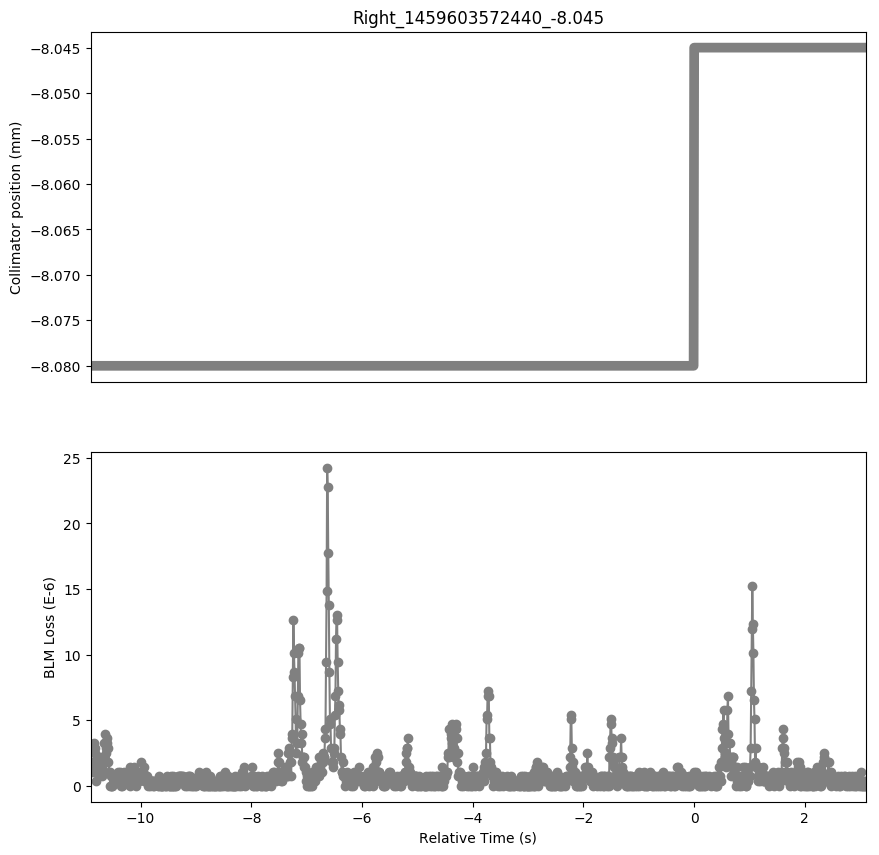

The table this chart was drawn from, first rows:
Timestamp, position, BLMTI.04L6.B2I11_TCSP.A4L6.B2
1459603561540, -8.08, 1.4480000000000002e-06
1459603561550, -8.08, 1.4480000000000002e-06
1459603561560, -8.08, 1.0859999999999999e-06
1459603561570, -8.08, 1.81e-06
1459603561580, -8.08, 1.81e-06
1459603561590, -8.08, 1.0859999999999999e-06
1459603561600, -8.08, 3.258e-06
1459603561610, -8.08, 2.8960000000000003e-06
1459603561620, -8.08, 2.5340000000000002e-06
1459603561630, -8.08, 1.4480000000000002e-06
1459603561640, -8.08, 3.6200000000000004e-07
1459603561650, -8.08, 1.0859999999999999e-06
1459603561660, -8.08, 1.81e-06
1459603561670, -8.08, 1.4480000000000002e-06
1459603561680, -8.08, 1.81e-06
1459603561690, -8.08, 1.4480000000000002e-06
1459603561700, -8.08, 1.0859999999999999e-06
1459603561710, -8.08, 2.1719999999999997e-06
1459603561720, -8.08, 1.4480000000000002e-06
1459603561730, -8.08, 1.0859999999999999e-06
1459603561740, -8.08, 7.240000000000001e-07
1459603561750, -8.08, 1.4480000000000002e-06
1459603561760, -8.08, 1.81e-06
1459603561770, -8.08, 1.81e-06
1459603561780, -8.08, 3.258e-06
1459603561790, -8.08, 3.258e-06
1459603561800, -8.08, 3.982e-06
1459603561810, -8.08, 2.8960000000000003e-06
1459603561820, -8.08, 2.5340000000000002e-06
1459603561830, -8.08, 3.62e-06
1459603561840, -8.08, 3.258e-06
1459603561850, -8.08, 1.81e-06
1459603561860, -8.08, 2.8960000000000003e-06
1459603561870, -8.08, 1.0859999999999999e-06
1459603561880, -8.08, 1.0859999999999999e-06
1459603561890, -8.08, 0.0
1459603561900, -8.08, 0.0
1459603561910, -8.08, 7.240000000000001e-07
1459603561920, -8.08, 0.0
1459603561930, -8.08, 0.0
1459603561940, -8.08, 7.240000000000001e-07
1459603561950, -8.08, 7.240000000000001e-07
1459603561960, -8.08, 3.6200000000000004e-07
1459603561970, -8.08, 7.240000000000001e-07
1459603561980, -8.08, 3.6200000000000004e-07
1459603561990, -8.08, 3.6200000000000004e-07
1459603562000, -8.08, 7.240000000000001e-07
1459603562010, -8.08, 3.6200000000000004e-07
1459603562020, -8.08, 3.6200000000000004e-07
1459603562030, -8.08, 7.240000000000001e-07
1459603562040, -8.08, 1.0859999999999999e-06
1459603562050, -8.08, 7.240000000000001e-07
1459603562060, -8.08, 3.6200000000000004e-07
1459603562070, -8.08, 1.0859999999999999e-06
1459603562080, -8.08, 0.0
1459603562090, -8.08, 7.240000000000001e-07
1459603562100, -8.08, 0.0
1459603562110, -8.08, 7.240000000000001e-07
1459603562120, -8.08, 7.240000000000001e-07
1459603562130, -8.08, 3.6200000000000004e-07
... 1,341 more rows
